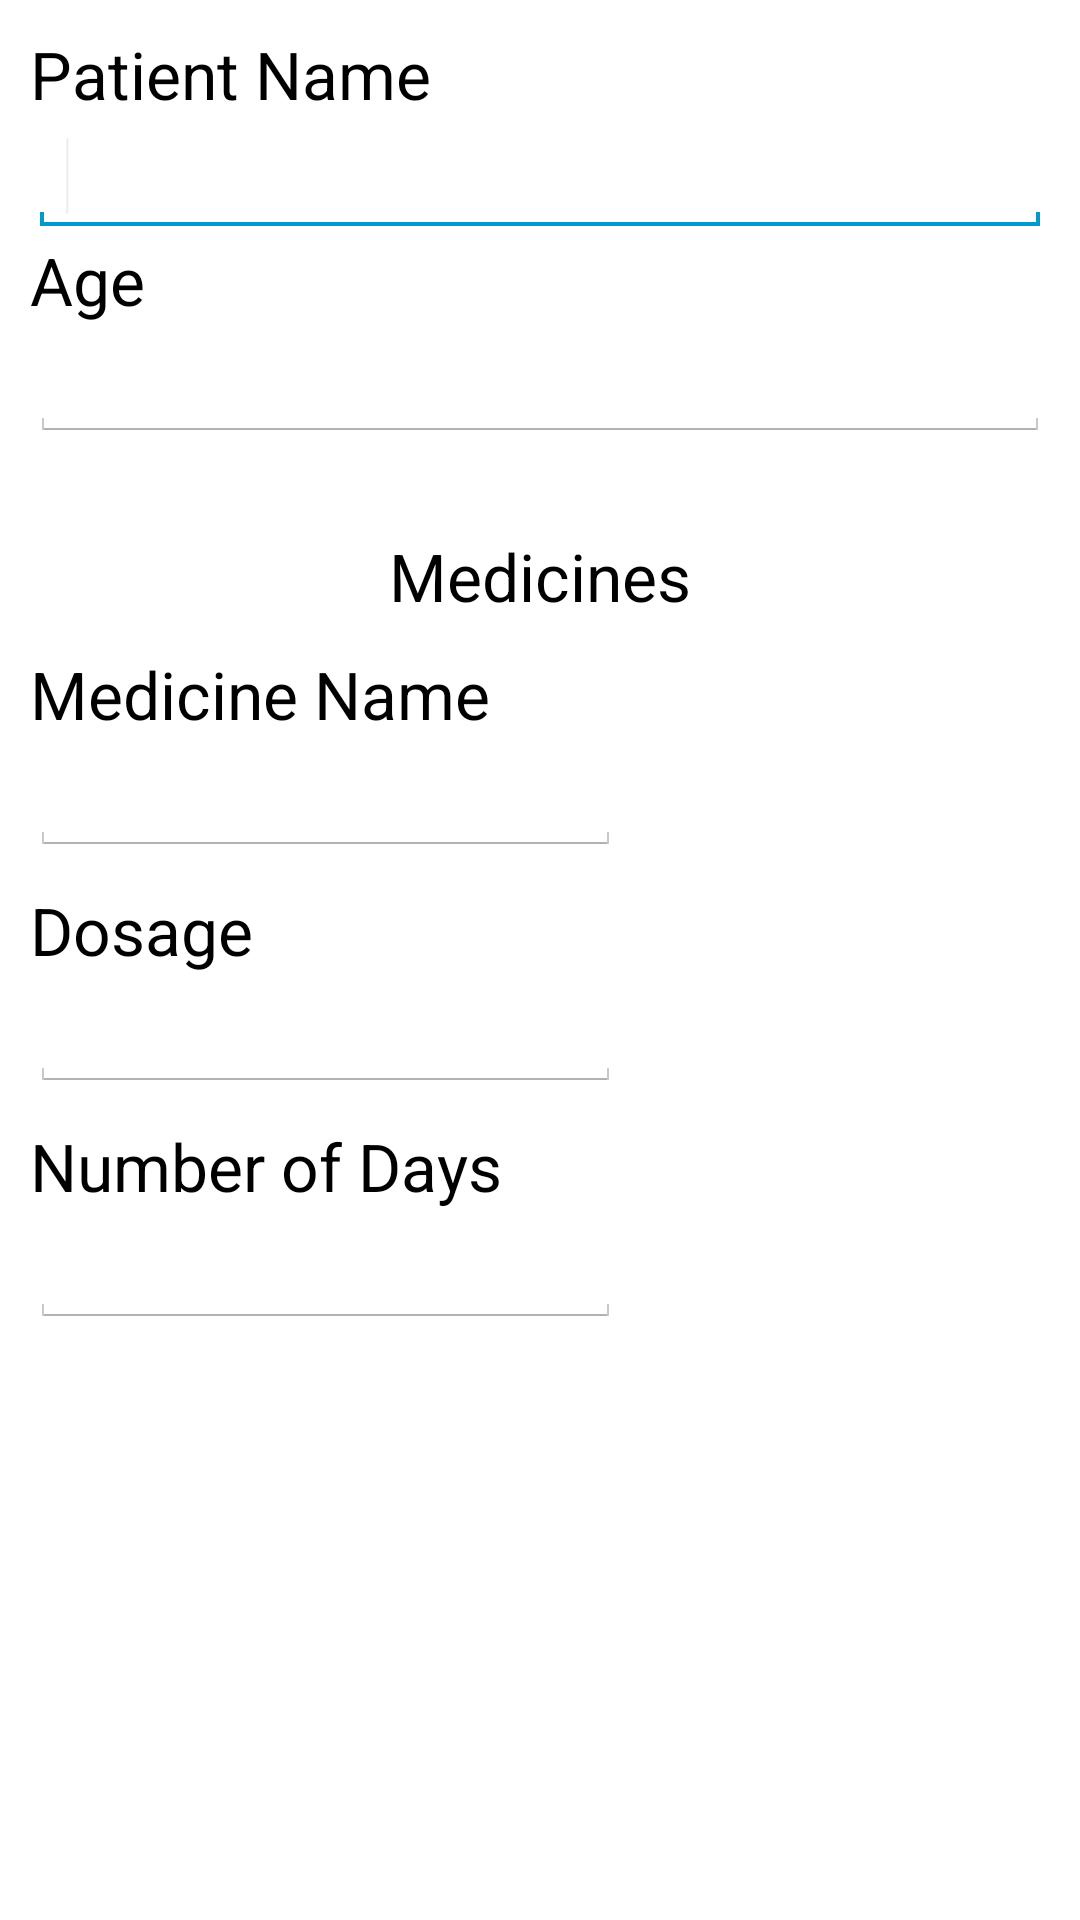

This screen was rendered from an Android layout file. Write that file and the resources it references.
<!-- AndroidManifest.xml: application theme AppTheme -->
<!-- res/layout/customdialog.xml -->
<?xml version="1.0" encoding="utf-8"?>
<LinearLayout xmlns:android="http://schemas.android.com/apk/res/android"
    android:id="@+id/layout_root"
    android:layout_width="fill_parent"
    android:layout_height="fill_parent"
    android:orientation="vertical"
    android:padding="10dp" >

    <TextView
        android:id="@+id/textView1"
        android:layout_width="wrap_content"
        android:layout_height="wrap_content"
        android:text="Patient Name"
        android:textAppearance="?android:attr/textAppearanceLarge" />

    <EditText
        android:id="@+id/editTextDialogUserInput"
        android:layout_width="match_parent"
        android:layout_height="wrap_content" >

        <requestFocus />

    </EditText>
    <TextView
        android:id="@+id/textView2"
        android:layout_width="wrap_content"
        android:layout_height="wrap_content"
        android:text="Age"
        android:textAppearance="?android:attr/textAppearanceLarge" />

    <EditText
        android:id="@+id/age"
        android:layout_width="match_parent"
        android:layout_height="wrap_content"
        android:inputType="number"/>

    <TextView
        android:id="@+id/textView3"
        android:layout_width="wrap_content"
        android:layout_height="wrap_content"
        android:layout_marginTop="30dp"
        android:text="Medicines"
        android:textAppearance="?android:attr/textAppearanceLarge"
        android:layout_gravity="center_horizontal" />
    <TextView
        android:id="@+id/textView4"
        android:layout_width="wrap_content"
        android:layout_height="wrap_content"
        android:layout_marginTop="10dp"
        android:text="Medicine Name"
        android:textAppearance="?android:attr/textAppearanceLarge"/>
    <EditText
        android:id="@+id/medName"
        android:layout_width="197dp"
        android:layout_height="wrap_content"/>

    <TextView
        android:id="@+id/textView5"
        android:layout_width="wrap_content"
        android:layout_height="wrap_content"
        android:layout_marginTop="10dp"
        android:text="Dosage"
        android:textAppearance="?android:attr/textAppearanceLarge"/>

    <EditText
        android:id="@+id/dosage"
        android:layout_width="197dp"
        android:layout_height="wrap_content"/>

    <TextView
        android:id="@+id/textView6"
        android:layout_width="wrap_content"
        android:layout_height="wrap_content"
        android:layout_marginTop="10dp"
        android:text="Number of Days"
        android:layout_toRightOf="@id/textView5"
        android:layout_below="@id/medName"
        android:textAppearance="?android:attr/textAppearanceLarge" />
    <EditText
        android:id="@+id/numDays"
        android:layout_width="197dp"
        android:layout_height="wrap_content"/>



</LinearLayout>
<!-- resources referenced by this layout -->
<resources>
  <style name="AppTheme" parent="AppBaseTheme">
          
      </style>
  <style name="AppBaseTheme" parent="android:Theme.Holo.Light.DarkActionBar">
          
      </style>
</resources>
